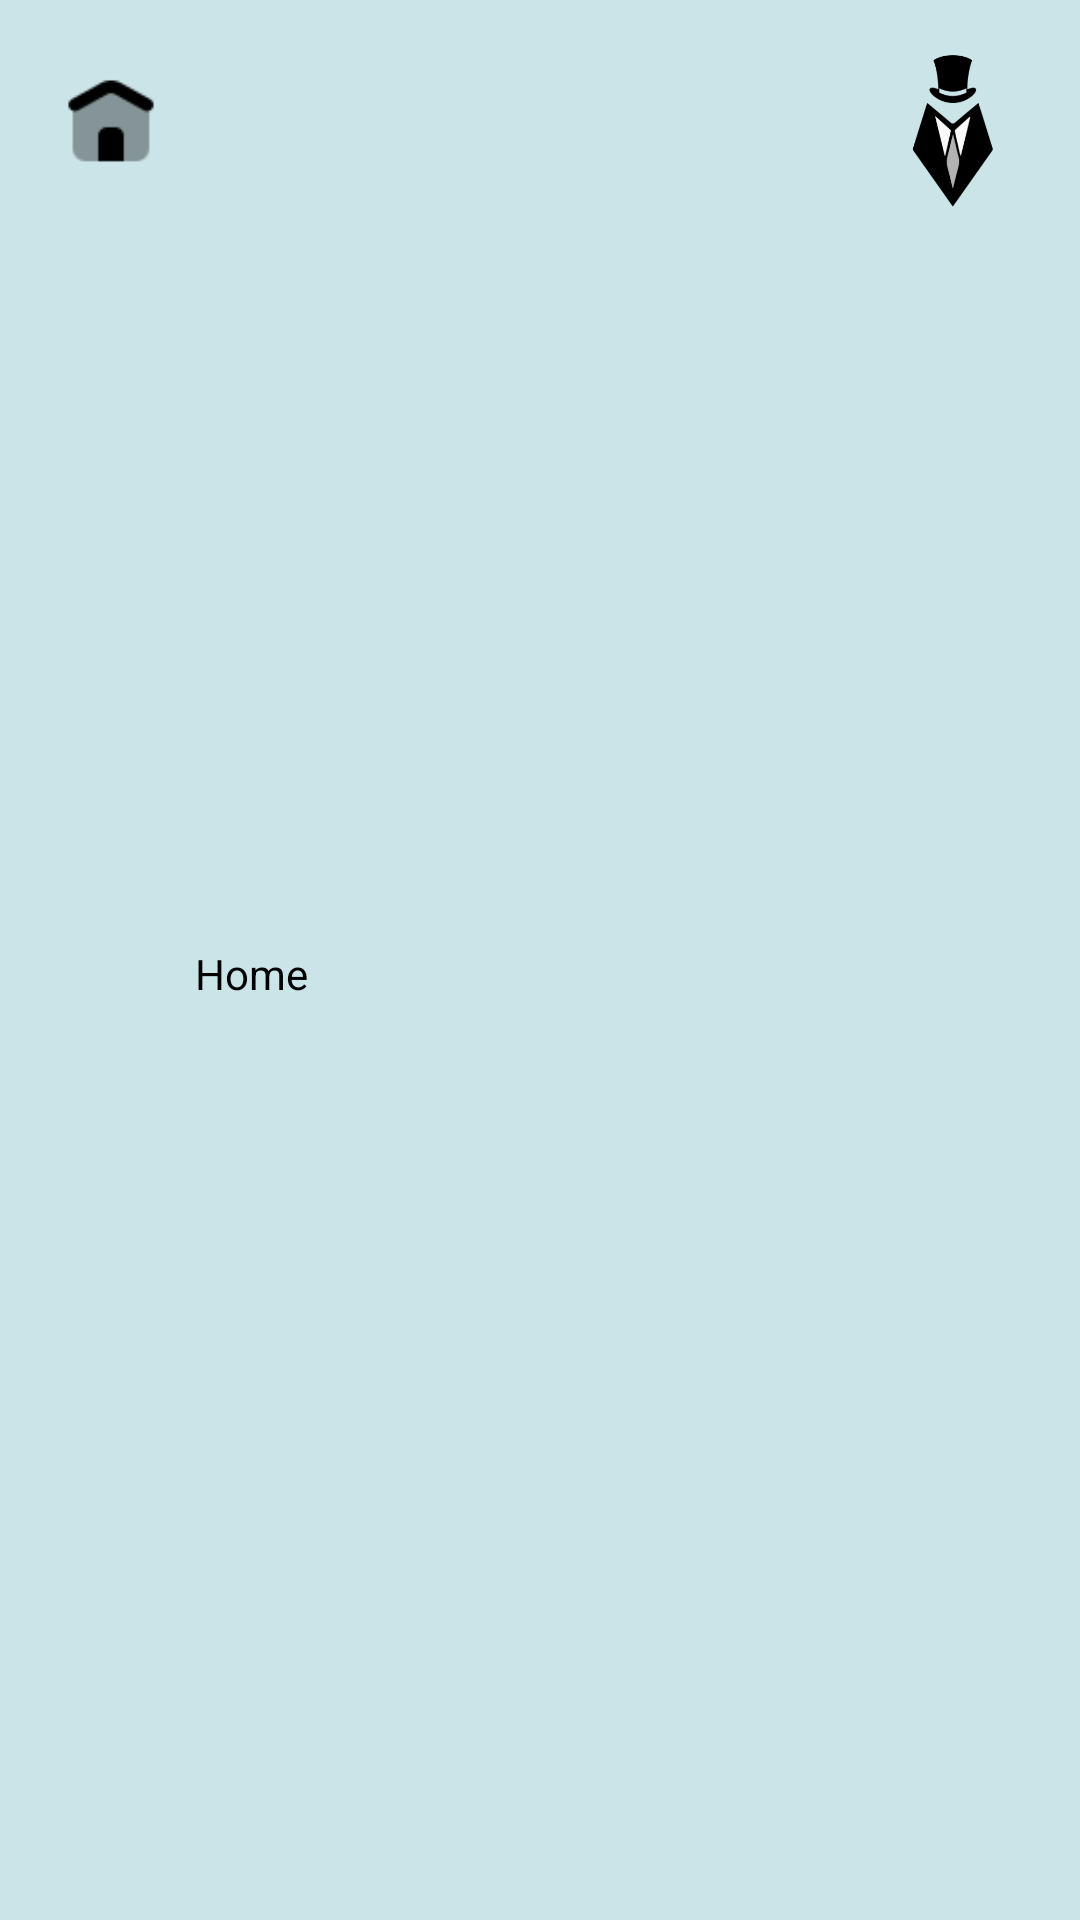

Reconstruct the res/layout file that produces this screen, plus the resources it refers to.
<!-- AndroidManifest.xml: application theme Theme.SubUrban -->
<!-- res/layout/header_file.xml -->
<?xml version="1.0" encoding="utf-8"?>
<androidx.constraintlayout.widget.ConstraintLayout xmlns:android="http://schemas.android.com/apk/res/android"
    xmlns:app="http://schemas.android.com/apk/res-auto"
    xmlns:tools="http://schemas.android.com/tools"
    android:layout_width="match_parent"
    android:layout_height="wrap_content"
    android:id="@+id/header_main"
    android:background="#CBE4E8">


    <ImageView
        android:id="@+id/homeButton"
        android:layout_width="34dp"
        android:layout_height="34dp"
        android:layout_gravity="center"
        android:layout_marginStart="20dp"
        android:layout_marginTop="24dp"
        android:layout_marginBottom="24dp"
        android:src="@drawable/home"
        app:layout_constraintBottom_toBottomOf="parent"
        app:layout_constraintEnd_toStartOf="@+id/appCompatImageView"
        app:layout_constraintHorizontal_bias="0.0"
        app:layout_constraintStart_toStartOf="parent"
        app:layout_constraintTop_toTopOf="parent"
        app:layout_constraintVertical_bias="0.0" />

    <androidx.appcompat.widget.AppCompatTextView
        android:id="@+id/home_tv"
        android:layout_width="wrap_content"
        android:layout_height="wrap_content"
        android:layout_gravity="center"
        android:text="Home"
        android:textColor="@color/black"
        app:layout_constraintBottom_toBottomOf="parent"
        app:layout_constraintEnd_toStartOf="@+id/appCompatImageView"
        app:layout_constraintHorizontal_bias="0.059"
        app:layout_constraintStart_toEndOf="@+id/homeButton"
        app:layout_constraintTop_toTopOf="parent"
        app:layout_constraintVertical_bias="0.507" />

    <androidx.appcompat.widget.AppCompatImageView
        android:id="@+id/appCompatImageView"
        android:layout_width="80dp"
        android:layout_height="80dp"
        android:layout_marginTop="2dp"
        android:scaleType="centerCrop"
        android:src="@drawable/subbb"
        app:layout_constraintBottom_toBottomOf="parent"
        app:layout_constraintEnd_toEndOf="parent"
        app:layout_constraintHorizontal_bias="0.996"
        app:layout_constraintStart_toStartOf="parent"
        app:layout_constraintTop_toTopOf="parent"
        app:layout_constraintVertical_bias="0.0" />


</androidx.constraintlayout.widget.ConstraintLayout>
<!-- resources referenced by this layout -->
<resources>
  <color name="black">#FF000000</color>
  
  
      /////////////////////////////////////
  <!-- drawable home: png bitmap (drawable, 561 bytes) -->
  <!-- drawable subbb: png bitmap (drawable, 16889 bytes) -->
  <style name="Theme.SubUrban" parent="Theme.MaterialComponents.DayNight.NoActionBar">
          
          <item name="colorPrimary">@color/purple_500</item>
          <item name="colorPrimaryVariant">@color/purple_700</item>
          <item name="colorOnPrimary">@color/white</item>
          
          <item name="colorSecondary">#E91E63</item>
          <item name="colorSecondaryVariant">@color/teal_700</item>
          <item name="colorOnSecondary">@color/black</item>
          
          <item name="android:statusBarColor" tools:targetApi="l">@color/blue</item>
          
      </style>
  <color name="purple_500">#FF6200EE</color>
  <color name="purple_700">#FF3700B3</color>
  <color name="white">#FFFFFFFF</color>
  <color name="teal_700">#FF018786</color>
  <color name="blue">#aed6dc</color>
</resources>
